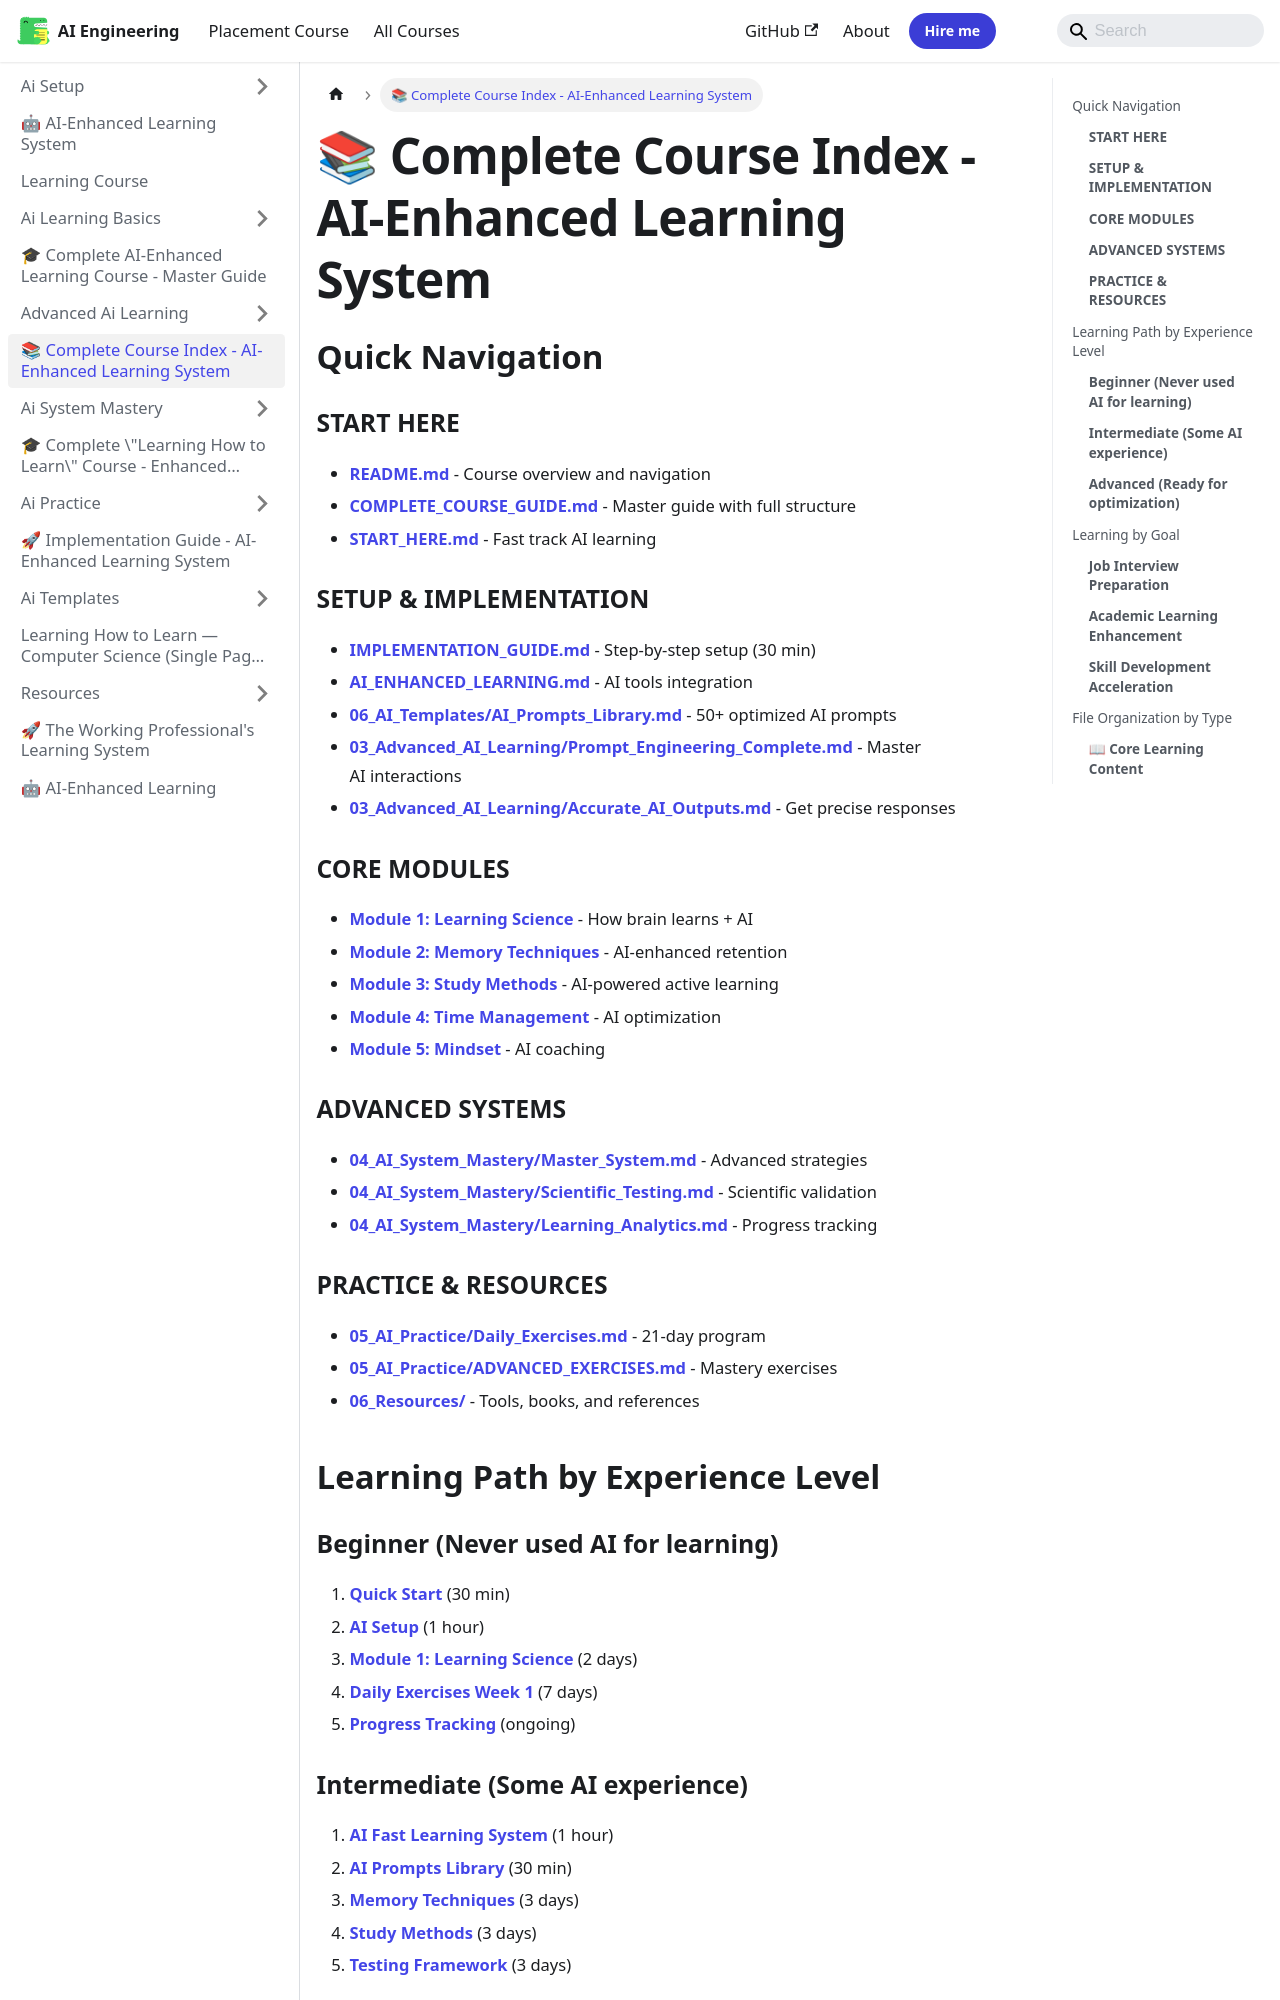

repository: Raushan666java/ai-engineering-journey · page: learning-course/COURSE_INDEX/index.html · generator: mkdocs

---
id: "COURSE_INDEX"
slug: "/learning-course/COURSE_INDEX"
title: "📚 Complete Course Index - AI-Enhanced Learning System"
sidebar_label: "📚 Complete Course Index - AI-Enhanced Learning System"
sidebar_position: 3
description: "AIENHANCEDLEARNING.md - Complete AI integration guide"
---

## Quick Navigation

### **START HERE**
- **[README.md](README.md)** - Course overview and navigation
- **[COMPLETE_COURSE_GUIDE.md](COMPLETE_COURSE_GUIDE.md)** - Master guide with full structure
- **[START_HERE.md](START_HERE.md)** - Fast track AI learning

### **SETUP & IMPLEMENTATION**
- **[IMPLEMENTATION_GUIDE.md](IMPLEMENTATION_GUIDE.md)** - Step-by-step setup (30 min)
- **[AI_ENHANCED_LEARNING.md](AI_ENHANCED_LEARNING.md)** - AI tools integration
- **[06_AI_Templates/AI_Prompts_Library.md](06_AI_Templates/AI_Prompts_Library.md)** - 50+ optimized AI prompts
- **[03_Advanced_AI_Learning/Prompt_Engineering_Complete.md](03_Advanced_AI_Learning/Prompt_Engineering_Complete.md)** - Master AI interactions
- **[03_Advanced_AI_Learning/Accurate_AI_Outputs.md](03_Advanced_AI_Learning/Accurate_AI_Outputs.md)** - Get precise responses

### **CORE MODULES**
- **[Module 1: Learning Science](Modules/1_Learning_Science/README.md)** - How brain learns + AI
- **[Module 2: Memory Techniques](Modules/2_Memory_Techniques/README.md)** - AI-enhanced retention
- **[Module 3: Study Methods](Modules/3_Study_Methods/README.md)** - AI-powered active learning
- **[Module 4: Time Management](Modules/4_Time_Management/README.md)** - AI optimization
- **[Module 5: Mindset](Modules/5_Mindset/README.md)** - AI coaching

### **ADVANCED SYSTEMS**
- **[04_AI_System_Mastery/Master_System.md](04_AI_System_Mastery/Master_System.md)** - Advanced strategies
- **[04_AI_System_Mastery/Scientific_Testing.md](04_AI_System_Mastery/Scientific_Testing.md)** - Scientific validation
- **[04_AI_System_Mastery/Learning_Analytics.md](04_AI_System_Mastery/Learning_Analytics.md)** - Progress tracking
